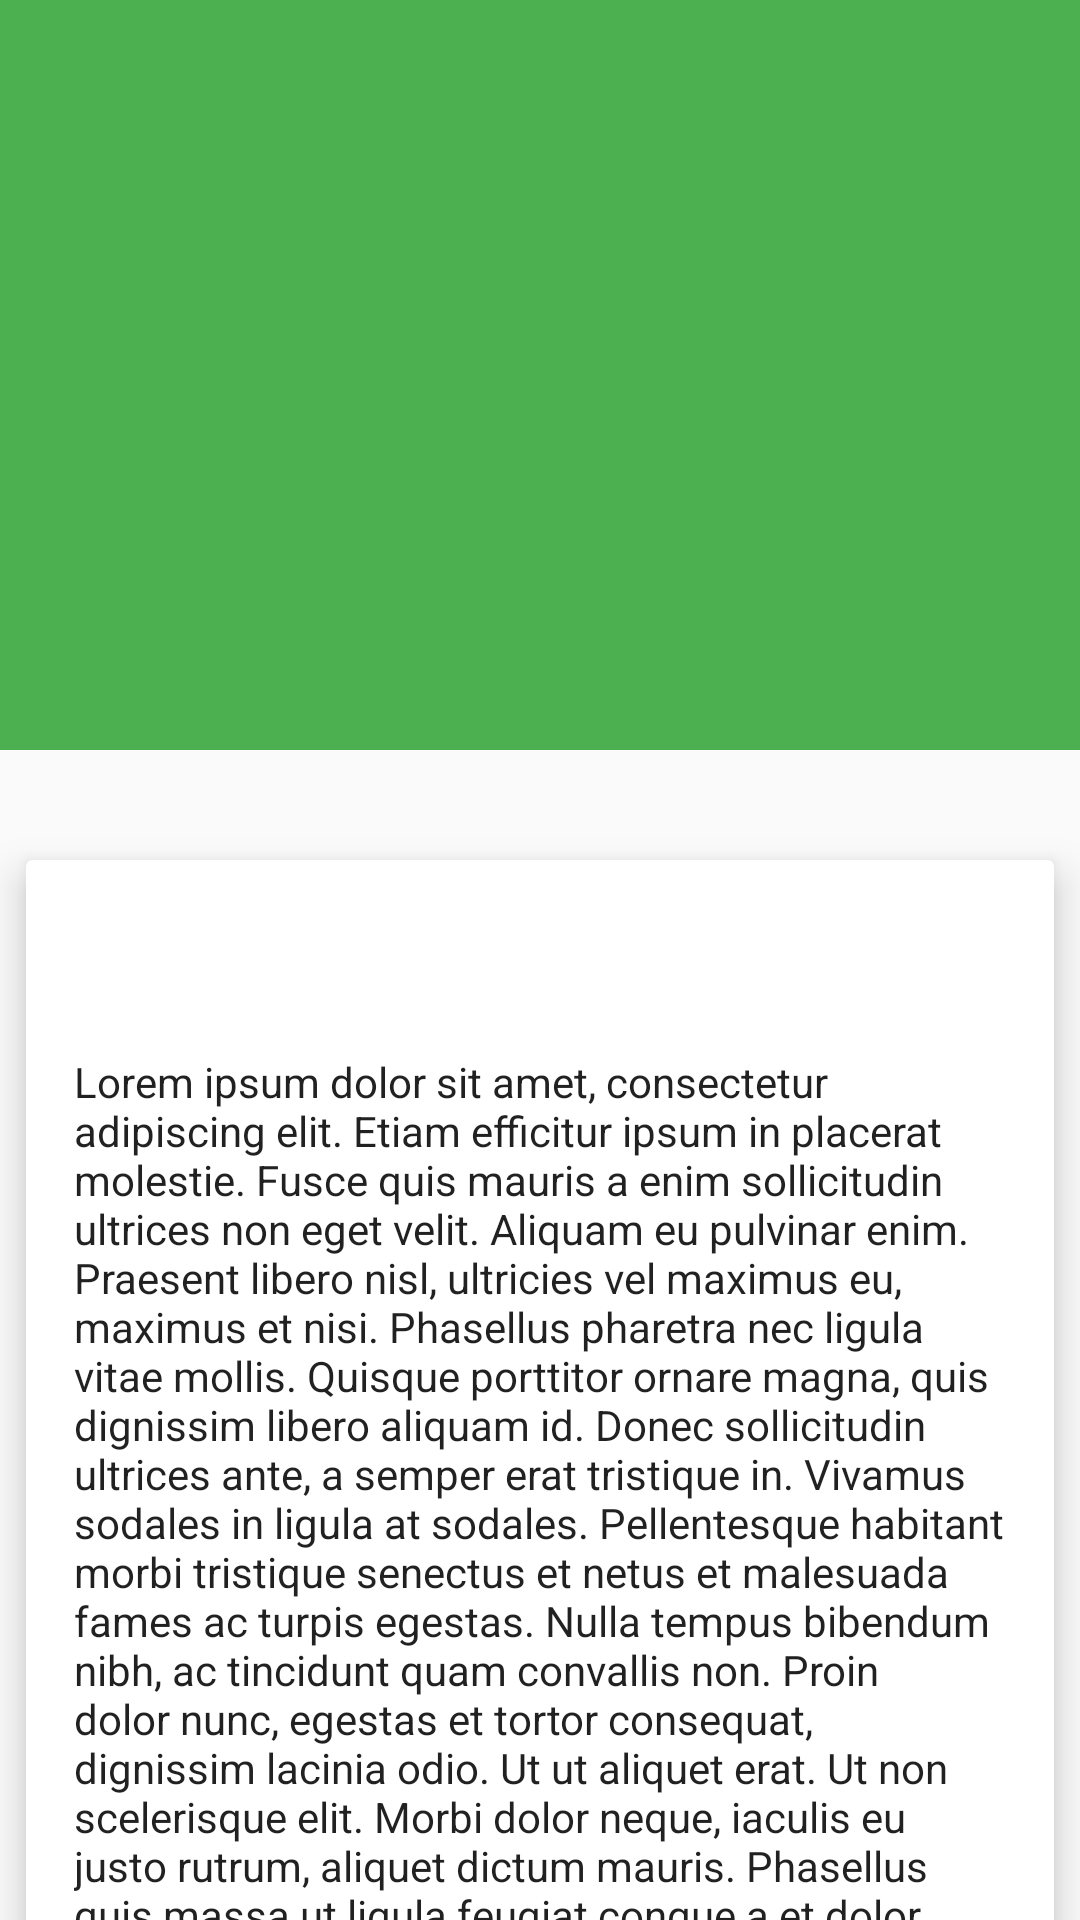

Here is an Android app screen rendered from its layout file. Give the layout XML and the strings, colors and styles it references.
<!-- AndroidManifest.xml: application theme AppTheme -->
<!-- res/layout/fragment_about.xml -->
<?xml version="1.0" encoding="utf-8"?>
<android.support.design.widget.CoordinatorLayout
    xmlns:android="http://schemas.android.com/apk/res/android"
    xmlns:app="http://schemas.android.com/apk/res-auto"
    android:layout_width="match_parent"
    android:layout_height="match_parent"
    android:fitsSystemWindows="false">


    
    <android.support.design.widget.AppBarLayout
        android:id="@+id/appbar"
        android:layout_width="match_parent"
        android:layout_height="@dimen/detail_backdrop_height"
        android:fitsSystemWindows="true"
        android:theme="@style/ThemeOverlay.AppCompat.Dark.ActionBar">

        <android.support.design.widget.CollapsingToolbarLayout
            android:id="@+id/collapsing_toolbar"
            android:layout_width="match_parent"
            android:layout_height="match_parent"
            android:fitsSystemWindows="true"
            app:contentScrim="?attr/colorPrimary"
            app:expandedTitleMarginEnd="64dp"
            app:expandedTitleMarginStart="48dp"
            app:expandedTitleTextAppearance="@android:color/transparent"
            app:layout_scrollFlags="scroll|exitUntilCollapsed">

            <RelativeLayout
                android:layout_width="wrap_content"
                android:layout_height="wrap_content">

                <ImageView
                    android:id="@+id/backdrop"
                    android:layout_width="match_parent"
                    android:layout_height="match_parent"
                    android:fitsSystemWindows="true"
                    android:scaleType="centerCrop"
                    app:layout_collapseMode="parallax" />




            </RelativeLayout>
        </android.support.design.widget.CollapsingToolbarLayout>


    </android.support.design.widget.AppBarLayout>

    <android.support.v4.widget.NestedScrollView
        android:id="@+id/scroll"
        android:layout_width="match_parent"
        android:layout_height="match_parent"
        android:clipToPadding="false"
        app:layout_behavior="@string/appbar_scrolling_view_behavior">

        <FrameLayout
            android:layout_width="match_parent"
            android:layout_height="wrap_content">

            <android.support.v7.widget.CardView
                android:layout_width="match_parent"
                android:layout_height="wrap_content"
                android:layout_marginTop="24dp"
                app:cardElevation="@dimen/spacing_medium"
                app:cardUseCompatPadding="true">

                <LinearLayout
                    android:layout_width="match_parent"
                    android:layout_height="wrap_content"
                    android:orientation="vertical">

                    <TextView
                        android:id="@+id/title"
                        android:layout_width="match_parent"
                        android:layout_height="wrap_content"
                        android:layout_marginLeft="@dimen/spacing_large"
                        android:layout_marginRight="@dimen/spacing_large"
                        android:layout_marginTop="@dimen/spacing_large"
                        android:textAppearance="@style/TextAppearance.AppCompat.Headline" />

                    <TextView
                        android:id="@+id/description"
                        android:layout_width="match_parent"
                        android:layout_height="wrap_content"
                        android:layout_margin="@dimen/spacing_large"
                        android:text="@string/lorem_ipsum"
                        android:textAppearance="@style/TextAppearance.AppCompat.Body1" />

                </LinearLayout>

            </android.support.v7.widget.CardView>

        </FrameLayout>

    </android.support.v4.widget.NestedScrollView>

    <FrameLayout
        android:id="@+id/dashboard_content"
        android:layout_width="match_parent"
        android:layout_height="match_parent"
        app:layout_behavior="@string/appbar_scrolling_view_behavior"/>
</android.support.design.widget.CoordinatorLayout>
<!-- resources referenced by this layout -->
<resources>
  <dimen name="detail_backdrop_height">250dp</dimen>
  <dimen name="spacing_large">16dp</dimen>
  <dimen name="spacing_medium">8dp</dimen>
  <string name="lorem_ipsum">Lorem ipsum dolor sit amet, consectetur adipiscing elit. Etiam efficitur ipsum in placerat molestie. Fusce quis mauris a enim sollicitudin ultrices non eget velit. Aliquam eu pulvinar enim. Praesent libero nisl, ultricies vel maximus eu, maximus et nisi. Phasellus pharetra nec ligula vitae mollis. Quisque porttitor ornare magna, quis dignissim libero aliquam id. Donec sollicitudin ultrices ante, a semper erat tristique in. Vivamus sodales in ligula at sodales. Pellentesque habitant morbi tristique senectus et netus et malesuada fames ac turpis egestas. Nulla tempus bibendum nibh, ac tincidunt quam convallis non. Proin dolor nunc, egestas et tortor consequat, dignissim lacinia odio. Ut ut aliquet erat.  Ut non scelerisque elit. Morbi dolor neque, iaculis eu justo rutrum, aliquet dictum mauris. Phasellus quis massa ut ligula feugiat congue a et dolor. Etiam a dui a sapien ornare accumsan ac ut lorem. Suspendisse vehicula lorem dapibus nibh rhoncus ultricies. Proin sem nulla, elementum quis pharetra quis, commodo vitae nisi. Donec urna orci, posuere et iaculis sit amet, fringilla quis sapien. Pellentesque nec posuere felis. Praesent malesuada tellus nisi, non dictum justo interdum eget. Quisque mollis euismod libero, non aliquam lorem interdum vitae. Aliquam vehicula efficitur purus eget rutrum. Sed pulvinar fermentum risus ac viverra. Cras laoreet ligula quam, ac lacinia nisl elementum in. Aenean velit arcu, euismod a venenatis non, pulvinar pulvinar massa. Lorem ipsum dolor sit amet, consectetur adipiscing elit. Etiam efficitur ipsum in placerat molestie. Fusce quis mauris a enim sollicitudin ultrices non eget velit. Aliquam eu pulvinar enim. Praesent libero nisl, ultricies vel maximus eu, maximus et nisi. Phasellus pharetra nec ligula vitae mollis. Quisque porttitor ornare magna, quis dignissim libero aliquam id. Donec sollicitudin ultrices ante, a semper erat tristique in. Vivamus sodales in ligula at sodales. Pellentesque habitant morbi tristique senectus et netus et malesuada fames ac turpis egestas. Nulla tempus bibendum nibh, ac tincidunt quam convallis non. Proin dolor nunc, egestas et tortor consequat, dignissim lacinia odio. Ut ut aliquet erat.  Ut non scelerisque elit. Morbi dolor neque, iaculis eu justo rutrum, aliquet dictum mauris. Phasellus quis massa ut ligula feugiat congue a et dolor. Etiam a dui a sapien ornare accumsan ac ut lorem. Suspendisse vehicula lorem dapibus nibh rhoncus ultricies. Proin sem nulla, elementum quis pharetra quis, commodo vitae nisi. Donec urna orci, posuere et iaculis sit amet, fringilla quis sapien. Pellentesque nec posuere felis. Praesent malesuada tellus nisi, non dictum justo interdum eget. Quisque mollis euismod libero, non aliquam lorem interdum vitae. Aliquam vehicula efficitur purus eget rutrum. Sed pulvinar fermentum risus ac viverra. Cras laoreet ligula quam, ac lacinia nisl elementum in. Aenean velit arcu, euismod a venenatis non, pulvinar pulvinar massa.</string>
  <style name="AppTheme" parent="Base.Theme.AppCompat.Light.DarkActionBar">
          <item name="colorPrimary">@color/primary_color</item>
          <item name="colorPrimaryDark">@color/primary_dark_color</item>
          <item name="android:windowContentOverlay">@null</item>
          <item name="android:elevation">0dp</item>
          <item name="elevation">0dp</item>
          <item name="android:elevation">0dp</item>
      </style>
  <color name="primary_color">#4caf50</color>
  <color name="primary_dark_color">#087f23</color>
</resources>
